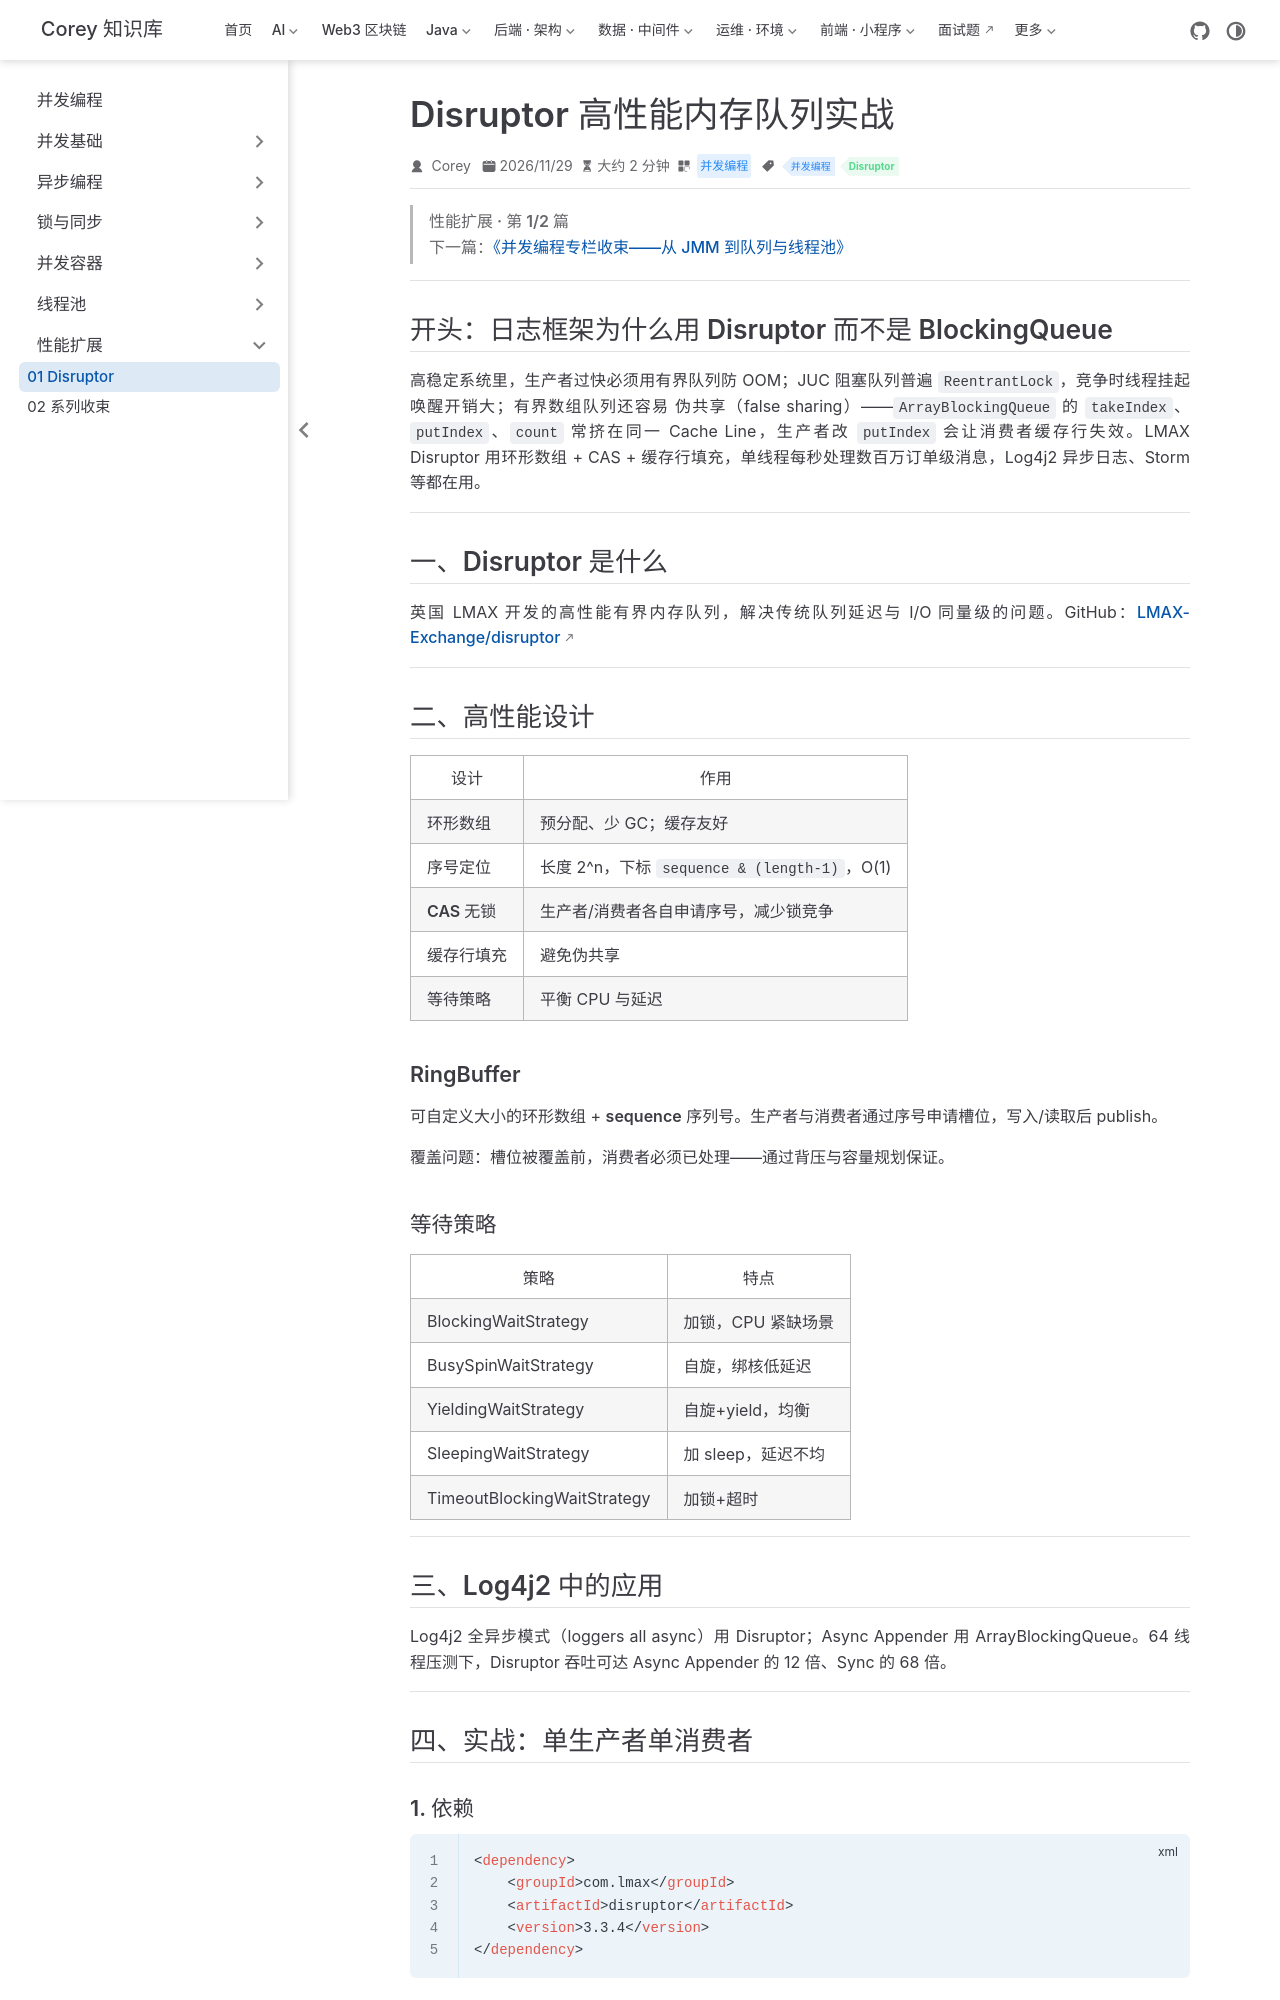

repository: code-corey/code-corey.github.io · page: 并发编程/performance/juc-23-disruptor.html · generator: jekyll

---
title: "Disruptor 高性能内存队列实战"
sidebarGroup: "性能扩展"
shortTitle: "01 Disruptor"
order: 1
date: 2026-11-29
category: "并发编程"
tag:
  - "并发编程"
  - "Disruptor"
---

> **性能扩展 · 第 1/2 篇**  
> 下一篇：[《并发编程专栏收束——从 JMM 到队列与线程池》](/并发编程/performance/juc-24-summary)

---

## 开头：日志框架为什么用 Disruptor 而不是 BlockingQueue

高稳定系统里，生产者过快必须用**有界队列**防 OOM；JUC 阻塞队列普遍 `ReentrantLock`，竞争时线程挂起唤醒开销大；有界数组队列还容易 **伪共享**（false sharing）——`ArrayBlockingQueue` 的 `takeIndex`、`putIndex`、`count` 常挤在同一 Cache Line，生产者改 `putIndex` 会让消费者缓存行失效。LMAX Disruptor 用环形数组 + CAS + 缓存行填充，单线程每秒处理数百万订单级消息，Log4j2 异步日志、Storm 等都在用。

---

## 一、Disruptor 是什么

英国 LMAX 开发的高性能**有界**内存队列，解决传统队列延迟与 I/O 同量级的问题。GitHub：[LMAX-Exchange/disruptor](https://github.com/LMAX-Exchange/disruptor)

---

## 二、高性能设计

| 设计 | 作用 |
|------|------|
| **环形数组** | 预分配、少 GC；缓存友好 |
| **序号定位** | 长度 2^n，下标 `sequence & (length-1)`，O(1) |
| **CAS 无锁** | 生产者/消费者各自申请序号，减少锁竞争 |
| **缓存行填充** | 避免伪共享 |
| **等待策略** | 平衡 CPU 与延迟 |

### RingBuffer

可自定义大小的环形数组 + **sequence** 序列号。生产者与消费者通过序号申请槽位，写入/读取后 publish。

**覆盖问题**：槽位被覆盖前，消费者必须已处理——通过背压与容量规划保证。

### 等待策略

| 策略 | 特点 |
|------|------|
| BlockingWaitStrategy | 加锁，CPU 紧缺场景 |
| BusySpinWaitStrategy | 自旋，绑核低延迟 |
| YieldingWaitStrategy | 自旋+yield，均衡 |
| SleepingWaitStrategy | 加 sleep，延迟不均 |
| TimeoutBlockingWaitStrategy | 加锁+超时 |

---

## 三、Log4j2 中的应用

Log4j2 全异步模式（loggers all async）用 Disruptor；Async Appender 用 ArrayBlockingQueue。64 线程压测下，Disruptor 吞吐可达 Async Appender 的 12 倍、Sync 的 68 倍。

---

## 四、实战：单生产者单消费者
